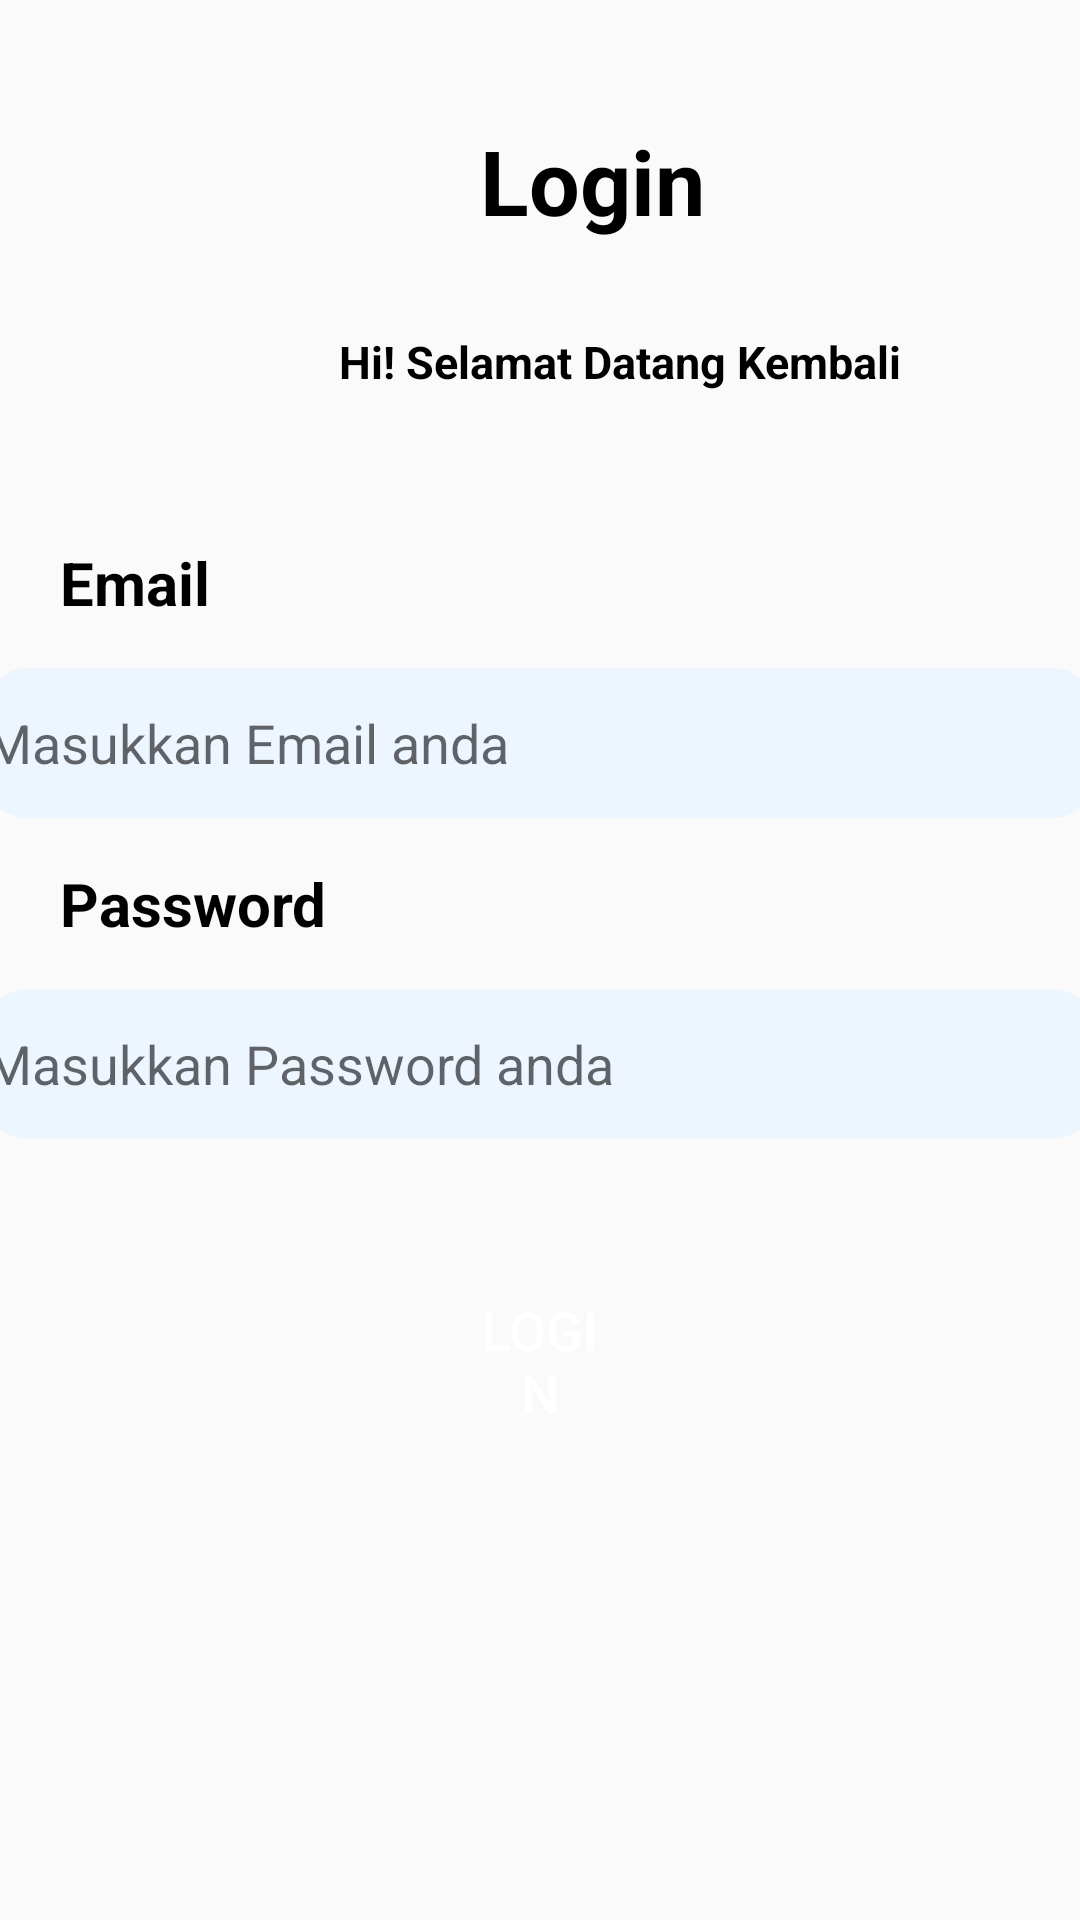

Here is an Android app screen rendered from its layout file. Give the layout XML and the strings, colors and styles it references.
<!-- AndroidManifest.xml: application theme Theme.TugasAkhir -->
<!-- res/layout/activity_login.xml -->
<?xml version="1.0" encoding="utf-8"?>
<LinearLayout xmlns:android="http://schemas.android.com/apk/res/android"
    xmlns:app="http://schemas.android.com/apk/res-auto"
    xmlns:tools="http://schemas.android.com/tools"
    android:id="@+id/main"
    android:layout_width="match_parent"
    android:layout_height="match_parent"
    android:orientation="vertical"
    tools:context=".login">

    <TextView
        android:layout_width="wrap_content"
        android:layout_height="wrap_content"
        android:layout_marginLeft="160dp"
        android:layout_marginTop="40dp"
        android:foregroundGravity="center"
        android:text="Login"
        android:textColor="@color/black"
        android:textSize="30sp"
        android:textStyle="bold" />

    <TextView
        android:layout_width="wrap_content"
        android:layout_height="wrap_content"
        android:layout_marginLeft="113dp"
        android:layout_marginTop="30dp"
        android:textStyle="bold"
        android:textColor="@color/black"
        android:text="Hi! Selamat Datang Kembali"
        android:textSize="15sp" />

    <TextView
        android:id="@+id/Email"
        android:layout_width="match_parent"
        android:layout_height="wrap_content"
        android:textColor="@color/black"
        android:layout_marginTop="50dp"
        android:textStyle="bold"
        android:textSize="20dp"
        android:layout_marginLeft="20dp"
        android:text="Email" />

    <EditText
        android:id="@+id/editTextText2"
        android:layout_width="370dp"
        android:layout_height="50dp"
        android:ems="10"
        android:layout_marginTop="15dp"
        android:layout_marginBottom="10dp"
        android:layout_gravity="center"
        android:background="@drawable/edt_email"
        android:inputType="text"
        android:hint="Masukkan Email anda" />

    <TextView
        android:id="@+id/Password"
        android:layout_width="match_parent"
        android:layout_height="wrap_content"
        android:textColor="@color/black"
        android:textStyle="bold"
        android:layout_marginTop="5dp"
        android:textSize="20dp"
        android:layout_marginLeft="20dp"
        android:text="Password" />

    <EditText
        android:id="@+id/editTextText3"
        android:layout_width="370dp"
        android:layout_height="50dp"
        android:ems="10"
        android:background="@drawable/edt_email"
        android:layout_marginTop="15dp"
        android:hint="Masukkan Password anda"
        android:inputType="textWebPassword"
        android:layout_gravity="center"
        android:layout_marginBottom="10dp"
        />

    <Button
        android:id="@+id/btnLogin"
        android:layout_width="wrap_content"
        android:layout_height="wrap_content"
        android:layout_marginTop="40dp"
        android:layout_gravity="center"
        android:background="@drawable/btn_login"
        android:paddingHorizontal="160dp"
        android:textColor="@color/white"
        android:textSize="18dp"
        android:text="LOGIN" />


</LinearLayout>
<!-- resources referenced by this layout -->
<resources>
  <color name="black">#FF000000</color>
  <color name="white">#FFFFFFFF</color>
  <!-- drawable edt_email (drawable) -->
  <?xml version="1.0" encoding="utf-8"?>
  <shape xmlns:android="http://schemas.android.com/apk/res/android">
      <solid android:color="#EDF6FF"/>
      <corners android:radius="14dp"/>
  </shape>
  <style name="Theme.TugasAkhir" parent="Base.Theme.TugasAkhir" />
  <style name="Base.Theme.TugasAkhir" parent="Theme.AppCompat.Light.NoActionBar">
          <item name="colorPrimary">#FFFFFF</item>
          <item name="colorPrimaryVariant">#F1F1F1</item>
          <item name="colorOnPrimary">#F1F1F1</item>
          
          <item name="colorSecondary">#F1F1F1</item>
          <item name="colorSecondaryVariant">#F1F1F1</item>
          <item name="colorOnSecondary">#F1F1F1</item>
          
          <item name="android:statusBarColor">?attr/colorPrimaryVariant</item>
      </style>
</resources>
